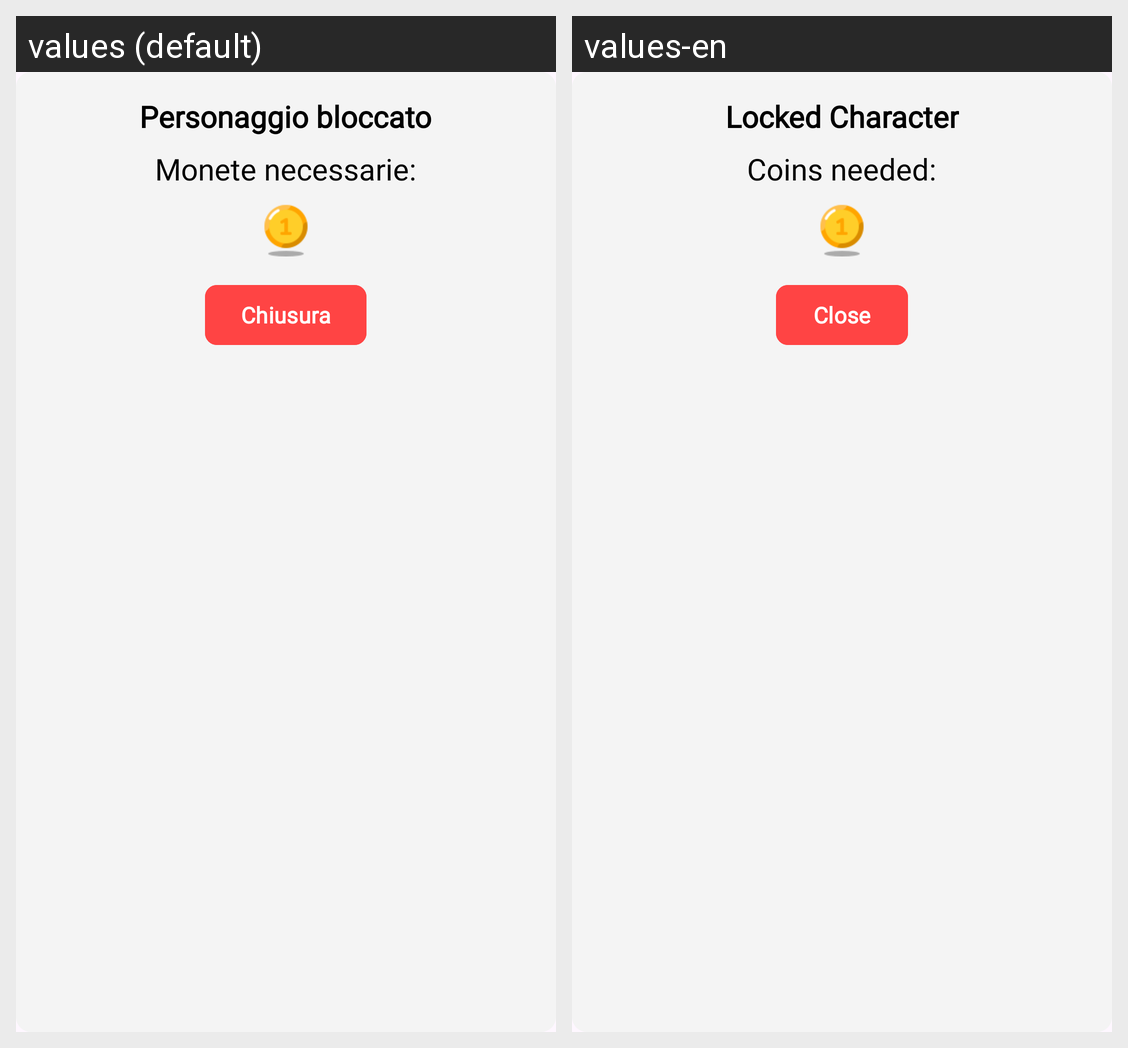

Strings drawn on this Android screen and how each of the app's shown locales translates them:
Android screen res/layout/locked_character_popup.xml rendered under 2 locales, left to right: values (default), values-en. Device: Nexus 5 (rendered at 1080×1920; each locale shown at half size, 540×960, under a caption strip naming it); theme Theme.Sms2324FF2.
Strings drawn on this screen, with the default value and each locale's value (text and hints the layout hard-codes, and strings that could not be matched under every locale, appear in the picture but are not listed):

characterNotAvaibleTitle
  values: Personaggio bloccato
  values-en: Locked Character

infoCoinCharacters
  values: Monete necessarie:
  values-en: Coins needed:

closePopupButton
  values: Chiusura
  values-en: Close
